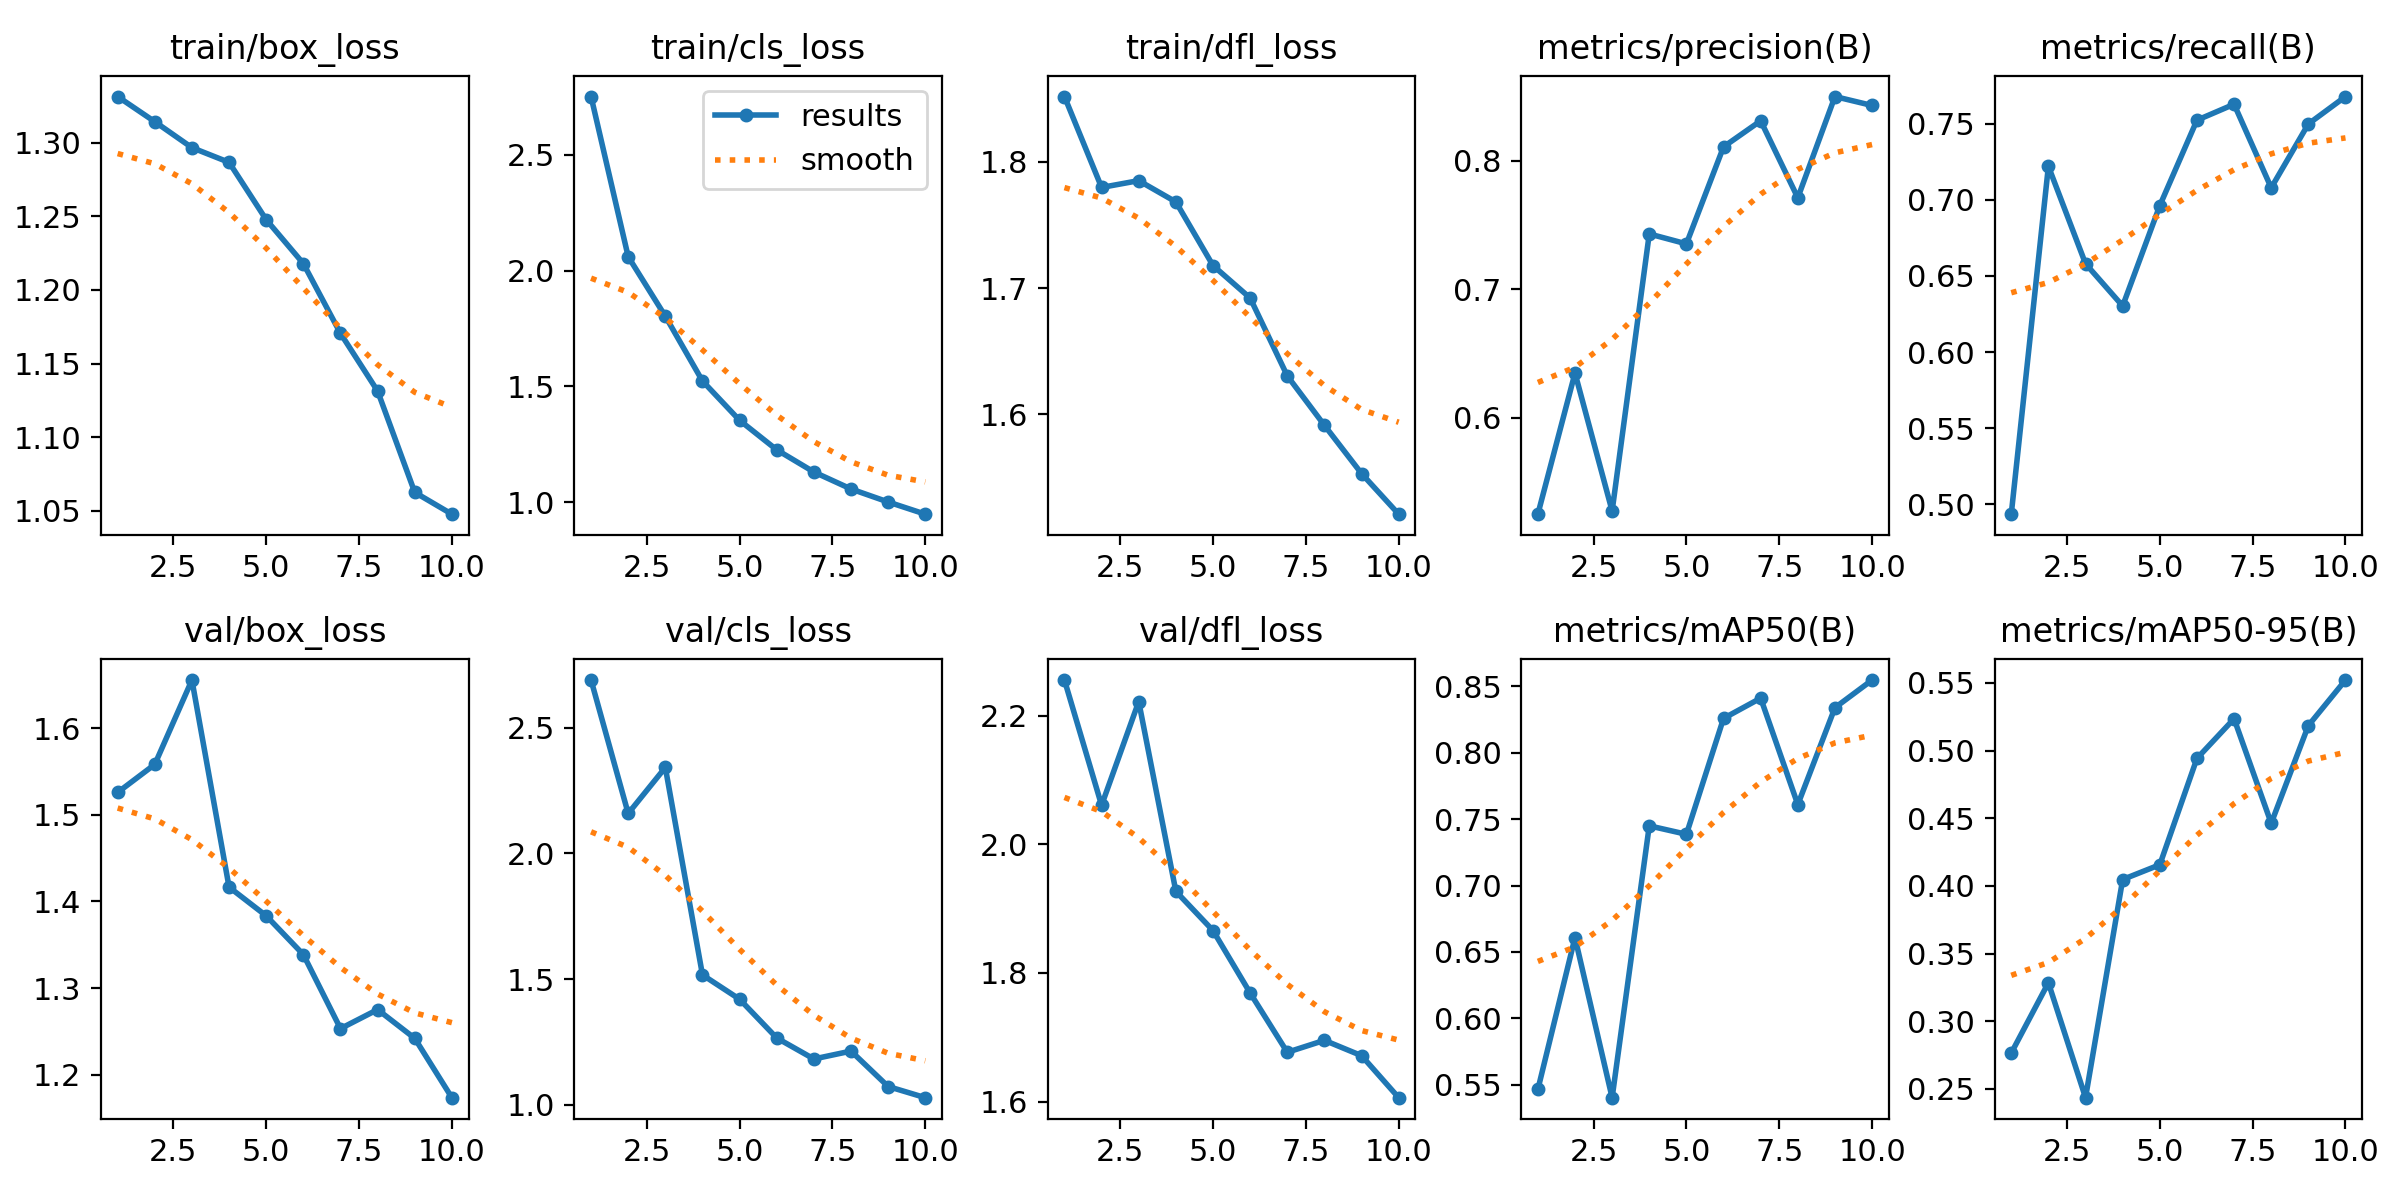

Data behind this chart, as committed beside it:
epoch, time, train/box_loss, train/cls_loss, train/dfl_loss, metrics/precision(B), metrics/recall(B), metrics/mAP50(B), metrics/mAP50-95(B), val/box_loss, val/cls_loss, val/dfl_loss, lr/pg0, lr/pg1, lr/pg2
1, 453.3, 1.331, 2.752, 1.852, 0.5251, 0.4935, 0.5465, 0.2765, 1.526, 2.689, 2.256, 0.0005514, 0.0005514, 0.0005514
2, 831, 1.314, 2.06, 1.78, 0.6348, 0.722, 0.6609, 0.3284, 1.558, 2.159, 2.061, 0.0009975, 0.0009975, 0.0009975
3, 1208, 1.297, 1.803, 1.785, 0.5276, 0.658, 0.5404, 0.2435, 1.655, 2.342, 2.222, 0.001334, 0.001334, 0.001334
4, 1587, 1.287, 1.523, 1.768, 0.7429, 0.6303, 0.7449, 0.4047, 1.417, 1.517, 1.927, 0.001172, 0.001172, 0.001172
5, 1964, 1.248, 1.353, 1.718, 0.7352, 0.6962, 0.7386, 0.4156, 1.383, 1.42, 1.866, 0.001007, 0.001007, 0.001007
6, 2341, 1.218, 1.226, 1.692, 0.8106, 0.7523, 0.8257, 0.4942, 1.339, 1.266, 1.769, 0.0008418, 0.0008418, 0.0008418
7, 2717, 1.17, 1.13, 1.63, 0.8309, 0.7627, 0.841, 0.5235, 1.253, 1.182, 1.677, 0.0006768, 0.0006768, 0.0006768
8, 3098, 1.131, 1.057, 1.591, 0.7711, 0.7079, 0.7609, 0.4463, 1.275, 1.214, 1.695, 0.0005118, 0.0005118, 0.0005118
9, 3476, 1.063, 1, 1.553, 0.8497, 0.7498, 0.8338, 0.5184, 1.242, 1.073, 1.671, 0.0003467, 0.0003467, 0.0003467
10, 3856, 1.048, 0.9478, 1.521, 0.8428, 0.7678, 0.8546, 0.5521, 1.174, 1.028, 1.606, 0.0001817, 0.0001817, 0.0001817
